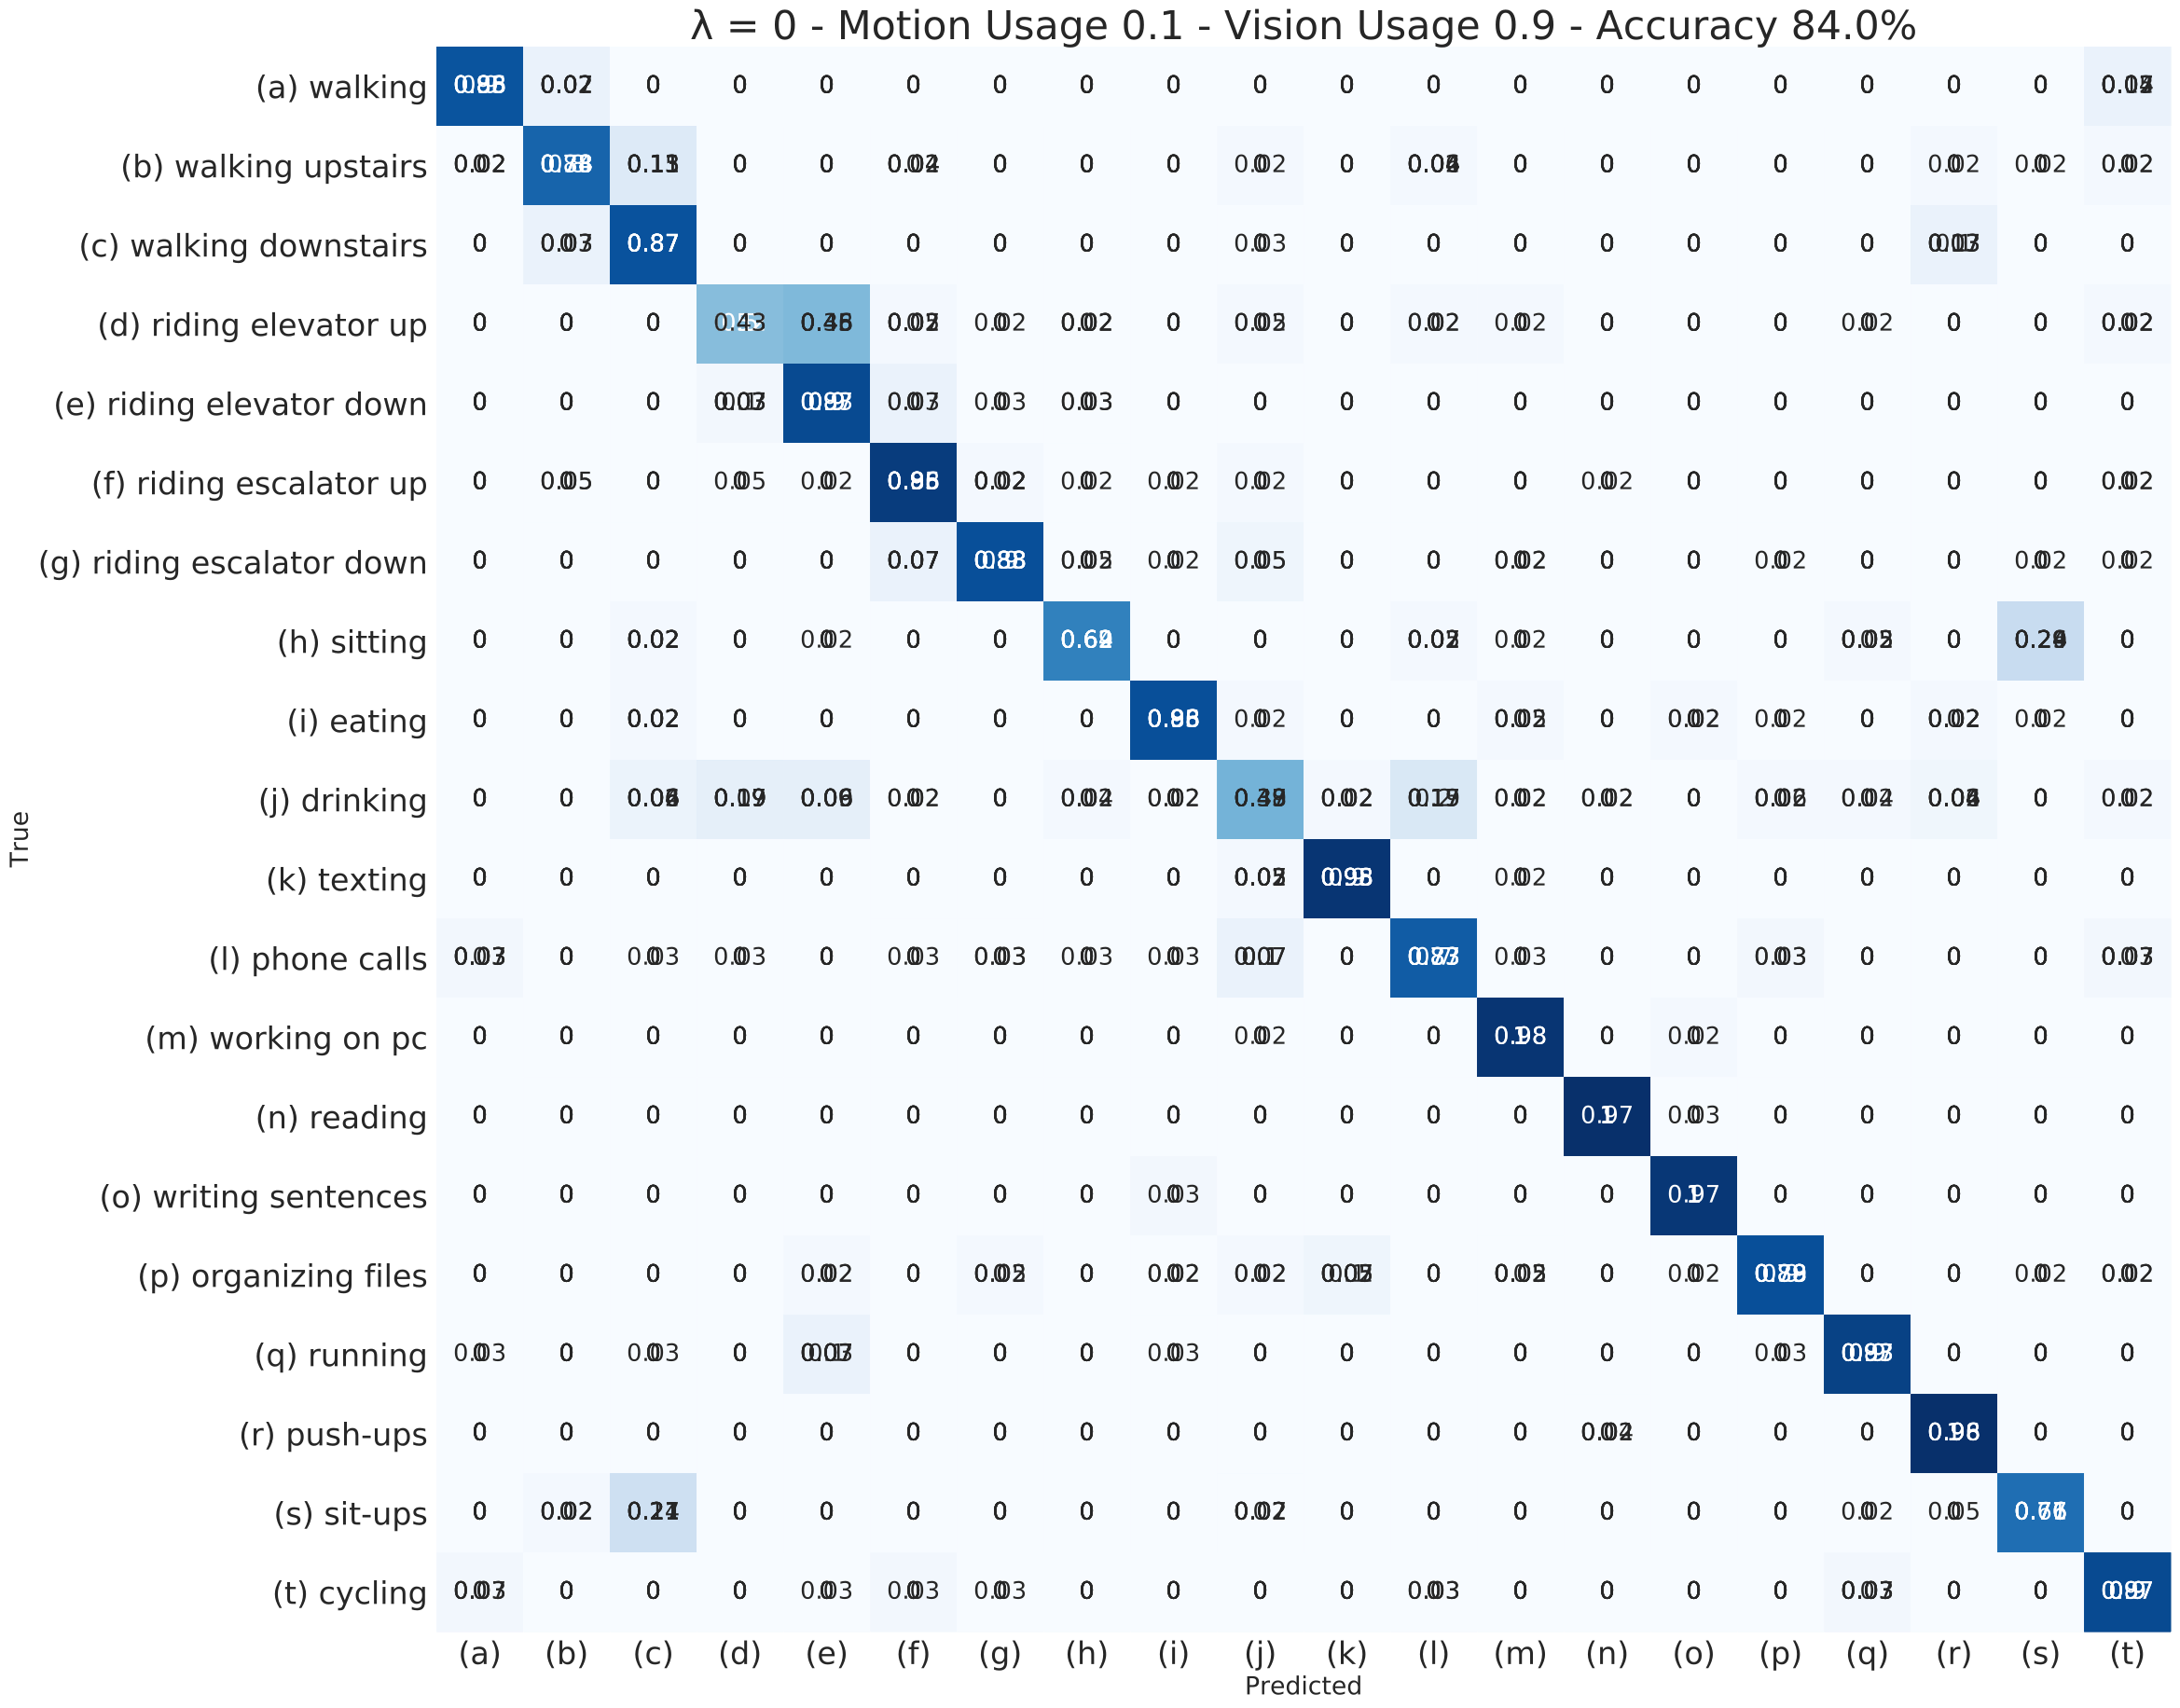

Values plotted in this chart, from the file beside it:
, (a), (b), (c), (d), (e), (f), (g), (h), (i), (j), (k), (l), (m), (n), (o), (p), (q), (r), (s), (t)
(a) walking, 0.86, 0.07, 0.0, 0.0, 0.0, 0.0, 0.0, 0.0, 0.0, 0.0, 0.0, 0.0, 0.0, 0.0, 0.0, 0.0, 0.0, 0.0, 0.0, 0.07
(b) walking upstairs, 0.0, 0.8, 0.13, 0.0, 0.0, 0.0, 0.0, 0.0, 0.0, 0.02, 0.0, 0.02, 0.0, 0.0, 0.0, 0.0, 0.0, 0.02, 0.0, 0.02
(c) walking downstairs, 0.0, 0.07, 0.87, 0.0, 0.0, 0.0, 0.0, 0.0, 0.0, 0.0, 0.0, 0.0, 0.0, 0.0, 0.0, 0.0, 0.0, 0.07, 0.0, 0.0
(d) riding elevator up, 0.0, 0.0, 0.0, 0.43, 0.45, 0.02, 0.0, 0.0, 0.0, 0.02, 0.0, 0.02, 0.02, 0.0, 0.0, 0.0, 0.0, 0.0, 0.0, 0.02
(e) riding elevator down, 0.0, 0.0, 0.0, 0.03, 0.9, 0.07, 0.0, 0.0, 0.0, 0.0, 0.0, 0.0, 0.0, 0.0, 0.0, 0.0, 0.0, 0.0, 0.0, 0.0
(f) riding escalator up, 0.0, 0.0, 0.0, 0.0, 0.0, 0.95, 0.02, 0.0, 0.0, 0.02, 0.0, 0.0, 0.0, 0.0, 0.0, 0.0, 0.0, 0.0, 0.0, 0.0
(g) riding escalator down, 0.0, 0.0, 0.0, 0.0, 0.0, 0.07, 0.88, 0.0, 0.0, 0.05, 0.0, 0.0, 0.0, 0.0, 0.0, 0.0, 0.0, 0.0, 0.0, 0.0
(h) sitting, 0.0, 0.0, 0.02, 0.0, 0.0, 0.0, 0.0, 0.69, 0.0, 0.0, 0.0, 0.02, 0.0, 0.0, 0.0, 0.0, 0.02, 0.0, 0.24, 0.0
(i) eating, 0.0, 0.0, 0.02, 0.0, 0.0, 0.0, 0.0, 0.0, 0.88, 0.02, 0.0, 0.0, 0.02, 0.0, 0.02, 0.0, 0.0, 0.02, 0.0, 0.0
(j) drinking, 0.0, 0.0, 0.06, 0.09, 0.09, 0.0, 0.0, 0.02, 0.0, 0.48, 0.02, 0.15, 0.0, 0.0, 0.0, 0.02, 0.02, 0.04, 0.0, 0.02
(k) texting, 0.0, 0.0, 0.0, 0.0, 0.0, 0.0, 0.0, 0.0, 0.0, 0.02, 0.98, 0.0, 0.0, 0.0, 0.0, 0.0, 0.0, 0.0, 0.0, 0.0
(l) phone calls, 0.03, 0.0, 0.0, 0.0, 0.0, 0.0, 0.0, 0.0, 0.0, 0.07, 0.0, 0.83, 0.0, 0.0, 0.0, 0.03, 0.0, 0.0, 0.0, 0.03
(m) working on pc, 0.0, 0.0, 0.0, 0.0, 0.0, 0.0, 0.0, 0.0, 0.0, 0.0, 0.0, 0.0, 0.98, 0.0, 0.02, 0.0, 0.0, 0.0, 0.0, 0.0
(n) reading, 0.0, 0.0, 0.0, 0.0, 0.0, 0.0, 0.0, 0.0, 0.0, 0.0, 0.0, 0.0, 0.0, 1.0, 0.0, 0.0, 0.0, 0.0, 0.0, 0.0
(o) writing sentences, 0.0, 0.0, 0.0, 0.0, 0.0, 0.0, 0.0, 0.0, 0.03, 0.0, 0.0, 0.0, 0.0, 0.0, 0.97, 0.0, 0.0, 0.0, 0.0, 0.0
(p) organizing files, 0.0, 0.0, 0.0, 0.0, 0.02, 0.0, 0.02, 0.0, 0.0, 0.02, 0.05, 0.0, 0.0, 0.0, 0.0, 0.88, 0.0, 0.0, 0.0, 0.0
(q) running, 0.0, 0.0, 0.0, 0.0, 0.07, 0.0, 0.0, 0.0, 0.0, 0.0, 0.0, 0.0, 0.0, 0.0, 0.0, 0.0, 0.93, 0.0, 0.0, 0.0
(r) push-ups, 0.0, 0.0, 0.0, 0.0, 0.0, 0.0, 0.0, 0.0, 0.0, 0.0, 0.0, 0.0, 0.0, 0.0, 0.0, 0.0, 0.0, 1.0, 0.0, 0.0
(s) sit-ups, 0.0, 0.02, 0.21, 0.0, 0.0, 0.0, 0.0, 0.0, 0.0, 0.0, 0.0, 0.0, 0.0, 0.0, 0.0, 0.0, 0.0, 0.0, 0.76, 0.0
(t) cycling, 0.03, 0.0, 0.0, 0.0, 0.0, 0.03, 0.0, 0.0, 0.0, 0.0, 0.0, 0.0, 0.0, 0.0, 0.0, 0.0, 0.03, 0.0, 0.0, 0.9
